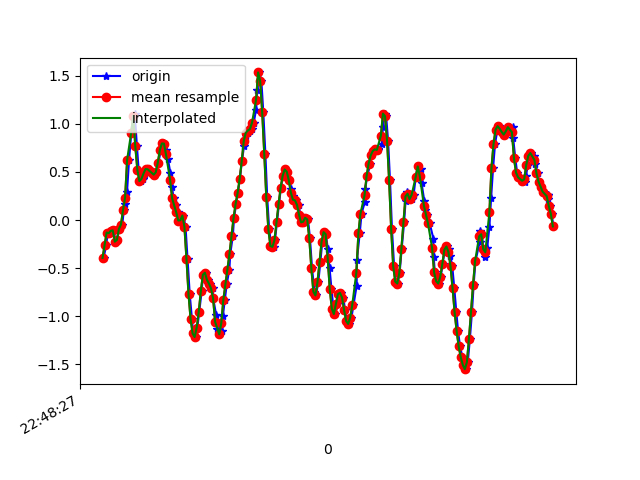

The file beside this chart, header and first rows:
1617835708231, 531351850467619, -0.39270544, 0.6262144, 0.54376686
1617835708255, 531351869489891, -0.2595, 0.107, 0.5267
1617835708272, 531351888536963, -0.1288, 0.5492, 0.4192
1617835708288, 531351907559235, -0.1361, -0.07139, 0.297
1617835708307, 531351926581491, -0.1117, 0.01901, 0.05141
1617835708333, 531351945613587, -0.1068, 0.1082, -0.1282
1617835708344, 531351964661571, -0.2241, -0.4318, -0.3847
1617835708363, 531351983684787, -0.2058, 0.04101, -0.6376
1617835708383, 531352002707955, -0.09216, -0.2437, -0.7708
1617835708413, 531352021755923, -0.04573, -0.2864, -0.9785
1617835708428, 531352040779123, 0.1045, 0.009241, -1.082
1617835708440, 531352059925036, 0.1705, -0.714, -1.153
1617835708459, 531352078972780, 0.2902, -0.422, -1.366
1617835708479, 531352097995756, 0.625, -0.1386, -1.497
1617835708501, 531352117018732, 0.9084, -0.7495, -1.598
1617835708527, 531352136066476, 1.071, -0.2437, -1.763
1617835708535, 531352155071532, 1.101, -0.08972, -1.77
1617835708556, 531352174118380, 0.7655, -0.8545, -1.812
1617835708573, 531352193140396, 0.5224, -0.6163, -1.898
1617835708592, 531352212162444, 0.4051, -0.5051, -1.977
1617835708612, 531352231209260, 0.4271, -0.6603, -2.059
1617835708630, 531352250207180, 0.4833, -0.7372, -2.122
1617835708649, 531352269252940, 0.5297, -0.7042, -2.148
1617835708671, 531352288273932, 0.5285, -0.6981, -2.138
1617835708691, 531352307294924, 0.5102, -0.7348, -2.034
1617835708706, 531352326340684, 0.493, -0.7702, -1.859
1617835708726, 531352345361612, 0.4723, -0.7556, -1.668
1617835708744, 531352364387468, 0.4967, -0.6481, -1.532
1617835708766, 531352383407756, 0.5969, -0.499, -1.409
1617835708790, 531352402427980, 0.7288, -0.3756, -1.245
1617835708814, 531352421473036, 0.796, -0.2889, -1.08
1617835708823, 531352440493324, 0.7948, -0.2217, -0.9186
1617835708841, 531352459535052, 0.7301, -0.1386, -0.7329
1617835708859, 531352478555148, 0.6335, -0.07506, -0.5094
1617835708882, 531352497575308, 0.493, -0.01397, -0.2333
1617835708897, 531352516620236, 0.344, 0.06544, 0.07707
1617835708916, 531352535640396, 0.2255, 0.1363, 0.3703
1617835708934, 531352554655500, 0.1522, 0.1754, 0.6244
1617835708953, 531352573700300, 0.0801, 0.2047, 0.8565
1617835708979, 531352592720268, -0.004195, 0.2951, 1.1
1617835708991, 531352611765068, -0.001752, 0.4662, 1.353
1617835709010, 531352630785100, 0.04712, 0.5688, 1.568
1617835709031, 531352649805068, -0.06895, 0.5725, 1.719
1617835709051, 531352668861580, -0.4037, 0.5554, 1.838
1617835709072, 531352687881868, -0.769, 0.5456, 1.963
1617835709094, 531352706902220, -1.027, 0.5835, 2.082
1617835709106, 531352725947276, -1.177, 0.6751, 2.16
1617835709129, 531352744967564, -1.215, 0.785, 2.209
1617835709147, 531352763990924, -1.116, 0.8803, 2.225
1617835709165, 531352783011340, -0.9535, 0.9207, 2.21
1617835709188, 531352802056460, -0.7409, 0.8498, 2.142
1617835709202, 531352821076876, -0.5686, 0.7313, 2.112
1617835709228, 531352840097164, -0.5466, 0.6714, 2.016
1617835709252, 531352859142284, -0.6199, 0.5847, 1.926
1617835709269, 531352878162700, -0.6603, 0.515, 1.813
1617835709298, 531352897183116, -0.7091, 0.4454, 1.68
1617835709301, 531352916228236, -0.813, 0.355, 1.599
1617835709330, 531352935248524, -0.984, 0.3, 1.475
1617835709337, 531352954268940, -1.129, 0.2573, 1.381
1617835709361, 531352973313036, -1.187, 0.1693, 1.298
1617835709387, 531352992333324, -1.149, 0.1229, 1.188
... 171 more rows
